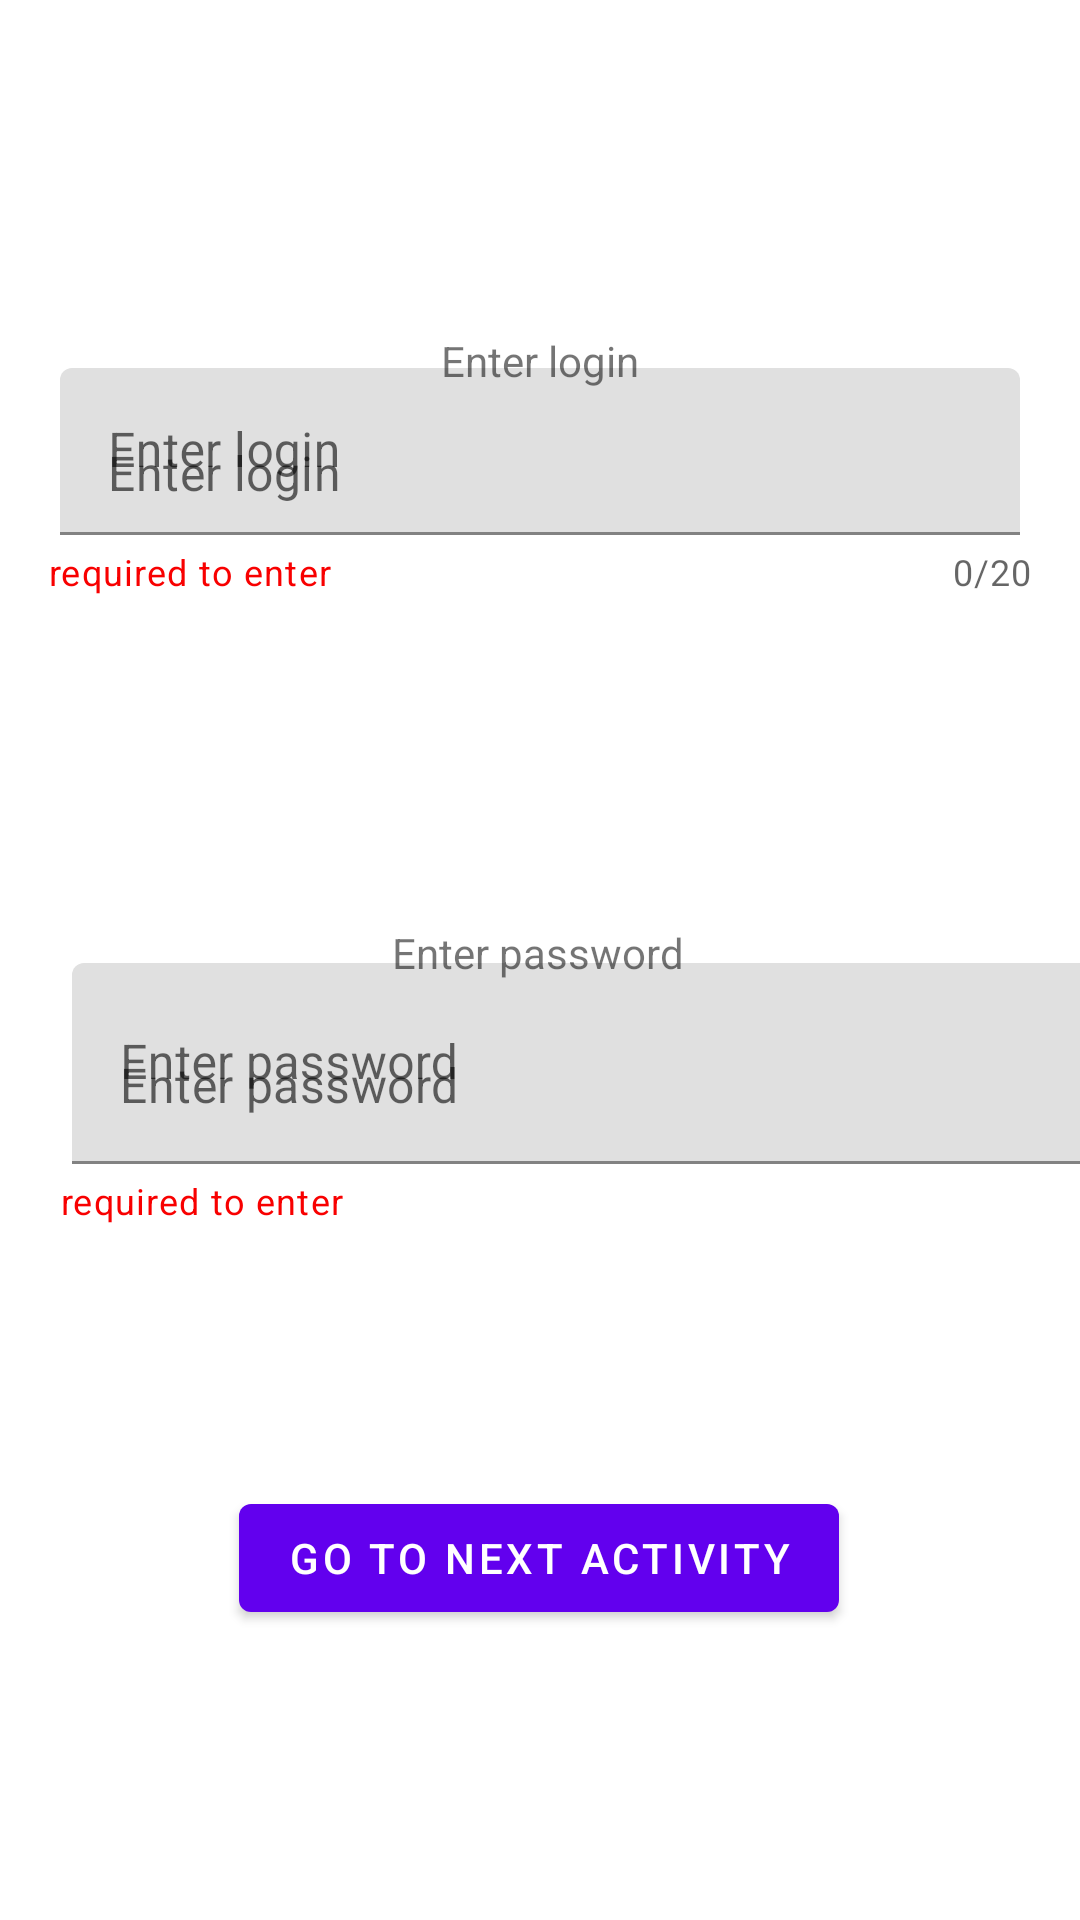

Here is an Android app screen rendered from its layout file. Give the layout XML and the strings, colors and styles it references.
<!-- AndroidManifest.xml: application theme Theme.Homework18 -->
<!-- res/layout/activity_main.xml -->
<?xml version="1.0" encoding="utf-8"?>
<androidx.constraintlayout.widget.ConstraintLayout xmlns:android="http://schemas.android.com/apk/res/android"
    xmlns:app="http://schemas.android.com/apk/res-auto"
    xmlns:tools="http://schemas.android.com/tools"
    android:layout_width="match_parent"
    android:layout_height="match_parent"
    tools:context=".MainActivity">


    <com.google.android.material.textfield.TextInputLayout
        android:id="@+id/textInputLayout_login"
        android:layout_width="match_parent"
        android:layout_height="wrap_content"
        android:hint="@string/enter_login"
        app:counterEnabled="true"
        app:counterMaxLength="20"
        app:endIconMode="clear_text"
        app:helperText="@string/required_to_enter"
        app:helperTextEnabled="true"
        app:helperTextTextColor="@color/red"
        app:layout_constraintBottom_toTopOf="@+id/textInputLayout_password"
        app:layout_constraintEnd_toEndOf="parent"
        app:layout_constraintStart_toStartOf="parent"
        app:layout_constraintTop_toTopOf="parent"
        app:startIconDrawable="@drawable/ic_baseline_person_24">

        <com.google.android.material.textfield.TextInputEditText
            android:id="@+id/tiet_login"
            android:hint="@string/enter_login"
            android:layout_width="match_parent"
            android:layout_height="wrap_content"
            android:layout_marginStart="20dp"
            android:layout_marginEnd="20dp" />

    </com.google.android.material.textfield.TextInputLayout>


    <com.google.android.material.textfield.TextInputLayout
        android:id="@+id/textInputLayout_password"
        android:layout_width="400dp"
        android:layout_height="104dp"
        android:layout_marginStart="4dp"
        android:hint="@string/enter_password"
        app:counterEnabled="true"
        app:counterMaxLength="20"

        app:helperText="@string/required_to_enter"
        app:helperTextEnabled="true"
        app:helperTextTextColor="@color/red"
        app:layout_constraintBottom_toBottomOf="parent"
        app:layout_constraintStart_toStartOf="parent"
        app:layout_constraintTop_toBottomOf="@+id/tv_enter_login"
        app:layout_constraintVertical_bias="0.471"
        app:startIconDrawable="@drawable/ic_baseline_password_24">

        <com.google.android.material.textfield.TextInputEditText
            android:id="@+id/tiet_password"
            android:hint="@string/enter_password"

            android:layout_width="match_parent"
            android:layout_height="67dp"
            android:layout_marginStart="20dp"
            android:layout_marginEnd="20dp" />

    </com.google.android.material.textfield.TextInputLayout>

    <com.google.android.material.button.MaterialButton
        android:id="@+id/button"
        android:layout_width="wrap_content"
        android:layout_height="wrap_content"
        android:text="@string/go_to_next_activity"
        app:layout_constraintBottom_toBottomOf="parent"
        app:layout_constraintEnd_toEndOf="parent"
        app:layout_constraintHorizontal_bias="0.497"
        app:layout_constraintStart_toStartOf="parent"
        app:layout_constraintTop_toBottomOf="@+id/textInputLayout_password"
        app:layout_constraintVertical_bias="0.422" />

    <com.google.android.material.textview.MaterialTextView
        android:id="@+id/tv_enter_login"
        android:layout_width="wrap_content"
        android:layout_height="wrap_content"
        android:text="@string/enter_login"
        app:layout_constraintBottom_toBottomOf="parent"
        app:layout_constraintEnd_toEndOf="parent"
        app:layout_constraintStart_toStartOf="parent"
        app:layout_constraintTop_toTopOf="parent"
        app:layout_constraintVertical_bias="0.178" />

    <com.google.android.material.textview.MaterialTextView
        android:id="@+id/tv_enter_password"
        android:layout_width="wrap_content"
        android:layout_height="wrap_content"
        android:text="@string/enter_password"
        app:layout_constraintBottom_toBottomOf="parent"
        app:layout_constraintEnd_toEndOf="parent"
        app:layout_constraintHorizontal_bias="0.498"
        app:layout_constraintStart_toStartOf="parent"
        app:layout_constraintTop_toBottomOf="@+id/textInputLayout_login"
        app:layout_constraintVertical_bias="0.259" />


</androidx.constraintlayout.widget.ConstraintLayout>
<!-- resources referenced by this layout -->
<resources>
  <color name="red">#F80000</color>
  <string name="enter_login">Enter login</string>
  <string name="enter_password">Enter password</string>
  <string name="go_to_next_activity">Go to next activity</string>
  <string name="required_to_enter">required to enter</string>
  <style name="Theme.Homework18" parent="Theme.MaterialComponents.DayNight.DarkActionBar">
          
          <item name="colorPrimary">@color/purple_500</item>
          <item name="colorPrimaryVariant">@color/purple_700</item>
          <item name="colorOnPrimary">@color/white</item>
          
          <item name="colorSecondary">@color/teal_200</item>
          <item name="colorSecondaryVariant">@color/teal_700</item>
          <item name="colorOnSecondary">@color/black</item>
          
          <item name="android:statusBarColor">?attr/colorPrimaryVariant</item>
          
      </style>
  <color name="purple_500">#FF6200EE</color>
  <color name="purple_700">#FF3700B3</color>
  <color name="white">#FFFFFFFF</color>
  <color name="teal_200">#FF03DAC5</color>
  <color name="teal_700">#FF018786</color>
  <color name="black">#FF000000</color>
</resources>
